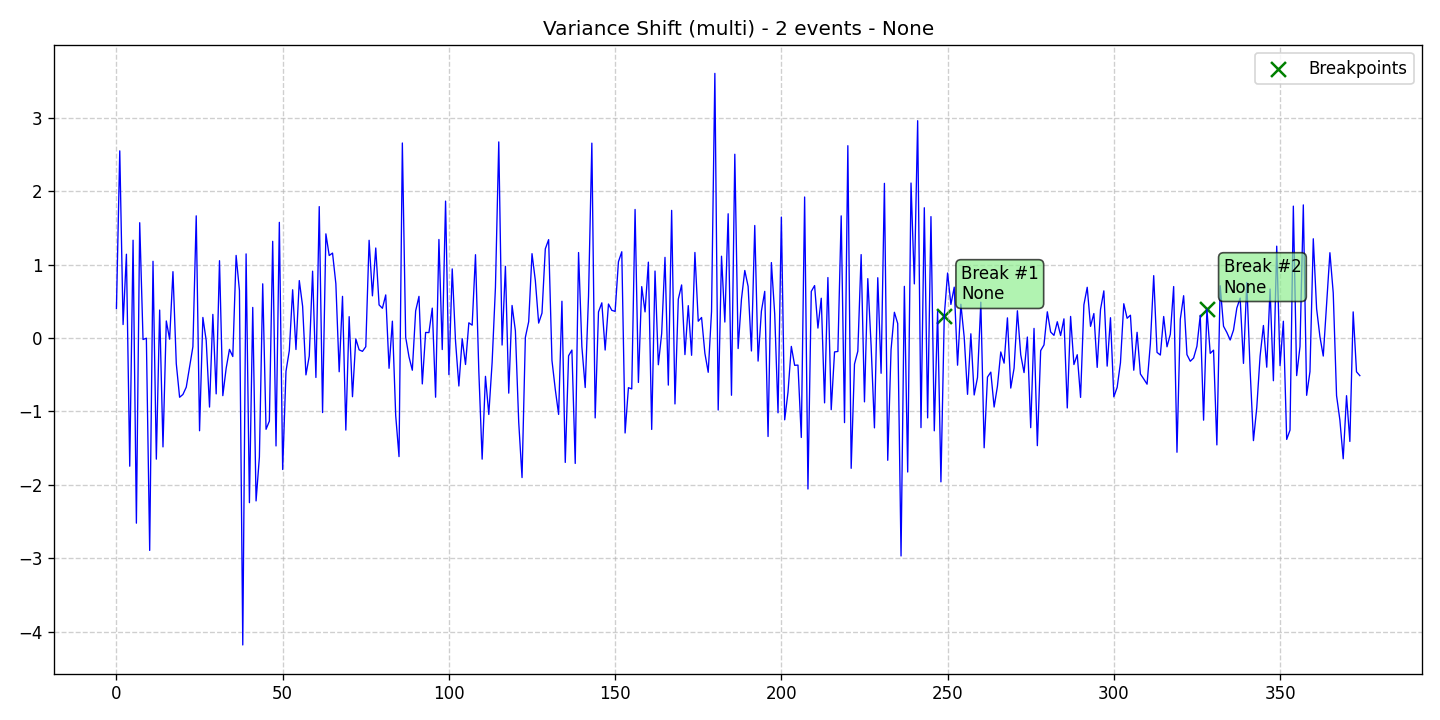

Values plotted in this chart, from the file beside it:
data, stationary, det_lin_up, det_lin_down, det_quad, det_cubic, det_exp, det_damped, stoc_trend, volatility, single_seas, multiple_seas, point_anom_single, point_anom_multi, collect_anom, context_anom, mean_shift, var_shift, trend_shift, date, is_break, is_anomaly, is_multi, location_beginning
0.4027, 0, 0, 0, 0, 0, 0, 0, 0, 0, 0, 0, 0, 0, 0, 0, 0, 1, 0, 2020-01-01, 0, 0, 1, 0
2.549, 0, 0, 0, 0, 0, 0, 0, 0, 0, 0, 0, 0, 0, 0, 0, 0, 1, 0, 2020-01-02, 0, 0, 1, 0
0.1836, 0, 0, 0, 0, 0, 0, 0, 0, 0, 0, 0, 0, 0, 0, 0, 0, 1, 0, 2020-01-03, 0, 0, 1, 0
1.141, 0, 0, 0, 0, 0, 0, 0, 0, 0, 0, 0, 0, 0, 0, 0, 0, 1, 0, 2020-01-04, 0, 0, 1, 0
-1.745, 0, 0, 0, 0, 0, 0, 0, 0, 0, 0, 0, 0, 0, 0, 0, 0, 1, 0, 2020-01-05, 0, 0, 1, 0
1.332, 0, 0, 0, 0, 0, 0, 0, 0, 0, 0, 0, 0, 0, 0, 0, 0, 1, 0, 2020-01-06, 0, 0, 1, 0
-2.521, 0, 0, 0, 0, 0, 0, 0, 0, 0, 0, 0, 0, 0, 0, 0, 0, 1, 0, 2020-01-07, 0, 0, 1, 0
1.57, 0, 0, 0, 0, 0, 0, 0, 0, 0, 0, 0, 0, 0, 0, 0, 0, 1, 0, 2020-01-08, 0, 0, 1, 0
-0.02027, 0, 0, 0, 0, 0, 0, 0, 0, 0, 0, 0, 0, 0, 0, 0, 0, 1, 0, 2020-01-09, 0, 0, 1, 0
-0.001967, 0, 0, 0, 0, 0, 0, 0, 0, 0, 0, 0, 0, 0, 0, 0, 0, 1, 0, 2020-01-10, 0, 0, 1, 0
-2.892, 0, 0, 0, 0, 0, 0, 0, 0, 0, 0, 0, 0, 0, 0, 0, 0, 1, 0, 2020-01-11, 0, 0, 1, 0
1.045, 0, 0, 0, 0, 0, 0, 0, 0, 0, 0, 0, 0, 0, 0, 0, 0, 1, 0, 2020-01-12, 0, 0, 1, 0
-1.649, 0, 0, 0, 0, 0, 0, 0, 0, 0, 0, 0, 0, 0, 0, 0, 0, 1, 0, 2020-01-13, 0, 0, 1, 0
0.381, 0, 0, 0, 0, 0, 0, 0, 0, 0, 0, 0, 0, 0, 0, 0, 0, 1, 0, 2020-01-14, 0, 0, 1, 0
-1.482, 0, 0, 0, 0, 0, 0, 0, 0, 0, 0, 0, 0, 0, 0, 0, 0, 1, 0, 2020-01-15, 0, 0, 1, 0
0.2326, 0, 0, 0, 0, 0, 0, 0, 0, 0, 0, 0, 0, 0, 0, 0, 0, 1, 0, 2020-01-16, 0, 0, 1, 0
-0.01578, 0, 0, 0, 0, 0, 0, 0, 0, 0, 0, 0, 0, 0, 0, 0, 0, 1, 0, 2020-01-17, 0, 0, 1, 0
0.9037, 0, 0, 0, 0, 0, 0, 0, 0, 0, 0, 0, 0, 0, 0, 0, 0, 1, 0, 2020-01-18, 0, 0, 1, 0
-0.3487, 0, 0, 0, 0, 0, 0, 0, 0, 0, 0, 0, 0, 0, 0, 0, 0, 1, 0, 2020-01-19, 0, 0, 1, 0
-0.8066, 0, 0, 0, 0, 0, 0, 0, 0, 0, 0, 0, 0, 0, 0, 0, 0, 1, 0, 2020-01-20, 0, 0, 1, 0
-0.7684, 0, 0, 0, 0, 0, 0, 0, 0, 0, 0, 0, 0, 0, 0, 0, 0, 1, 0, 2020-01-21, 0, 0, 1, 0
-0.6691, 0, 0, 0, 0, 0, 0, 0, 0, 0, 0, 0, 0, 0, 0, 0, 0, 1, 0, 2020-01-22, 0, 0, 1, 0
-0.3918, 0, 0, 0, 0, 0, 0, 0, 0, 0, 0, 0, 0, 0, 0, 0, 0, 1, 0, 2020-01-23, 0, 0, 1, 0
-0.1183, 0, 0, 0, 0, 0, 0, 0, 0, 0, 0, 0, 0, 0, 0, 0, 0, 1, 0, 2020-01-24, 0, 0, 1, 0
1.664, 0, 0, 0, 0, 0, 0, 0, 0, 0, 0, 0, 0, 0, 0, 0, 0, 1, 0, 2020-01-25, 0, 0, 1, 0
-1.262, 0, 0, 0, 0, 0, 0, 0, 0, 0, 0, 0, 0, 0, 0, 0, 0, 1, 0, 2020-01-26, 0, 0, 1, 0
0.2803, 0, 0, 0, 0, 0, 0, 0, 0, 0, 0, 0, 0, 0, 0, 0, 0, 1, 0, 2020-01-27, 0, 0, 1, 0
-0.03326, 0, 0, 0, 0, 0, 0, 0, 0, 0, 0, 0, 0, 0, 0, 0, 0, 1, 0, 2020-01-28, 0, 0, 1, 0
-0.9399, 0, 0, 0, 0, 0, 0, 0, 0, 0, 0, 0, 0, 0, 0, 0, 0, 1, 0, 2020-01-29, 0, 0, 1, 0
0.3217, 0, 0, 0, 0, 0, 0, 0, 0, 0, 0, 0, 0, 0, 0, 0, 0, 1, 0, 2020-01-30, 0, 0, 1, 0
-0.7604, 0, 0, 0, 0, 0, 0, 0, 0, 0, 0, 0, 0, 0, 0, 0, 0, 1, 0, 2020-01-31, 0, 0, 1, 0
1.053, 0, 0, 0, 0, 0, 0, 0, 0, 0, 0, 0, 0, 0, 0, 0, 0, 1, 0, 2020-02-01, 0, 0, 1, 0
-0.7846, 0, 0, 0, 0, 0, 0, 0, 0, 0, 0, 0, 0, 0, 0, 0, 0, 1, 0, 2020-02-02, 0, 0, 1, 0
-0.4128, 0, 0, 0, 0, 0, 0, 0, 0, 0, 0, 0, 0, 0, 0, 0, 0, 1, 0, 2020-02-03, 0, 0, 1, 0
-0.1543, 0, 0, 0, 0, 0, 0, 0, 0, 0, 0, 0, 0, 0, 0, 0, 0, 1, 0, 2020-02-04, 0, 0, 1, 0
-0.2519, 0, 0, 0, 0, 0, 0, 0, 0, 0, 0, 0, 0, 0, 0, 0, 0, 1, 0, 2020-02-05, 0, 0, 1, 0
1.125, 0, 0, 0, 0, 0, 0, 0, 0, 0, 0, 0, 0, 0, 0, 0, 0, 1, 0, 2020-02-06, 0, 0, 1, 0
0.6463, 0, 0, 0, 0, 0, 0, 0, 0, 0, 0, 0, 0, 0, 0, 0, 0, 1, 0, 2020-02-07, 0, 0, 1, 0
-4.179, 0, 0, 0, 0, 0, 0, 0, 0, 0, 0, 0, 0, 0, 0, 0, 0, 1, 0, 2020-02-08, 0, 0, 1, 0
1.145, 0, 0, 0, 0, 0, 0, 0, 0, 0, 0, 0, 0, 0, 0, 0, 0, 1, 0, 2020-02-09, 0, 0, 1, 0
-2.242, 0, 0, 0, 0, 0, 0, 0, 0, 0, 0, 0, 0, 0, 0, 0, 0, 1, 0, 2020-02-10, 0, 0, 1, 0
0.4167, 0, 0, 0, 0, 0, 0, 0, 0, 0, 0, 0, 0, 0, 0, 0, 0, 1, 0, 2020-02-11, 0, 0, 1, 0
-2.218, 0, 0, 0, 0, 0, 0, 0, 0, 0, 0, 0, 0, 0, 0, 0, 0, 1, 0, 2020-02-12, 0, 0, 1, 0
-1.62, 0, 0, 0, 0, 0, 0, 0, 0, 0, 0, 0, 0, 0, 0, 0, 0, 1, 0, 2020-02-13, 0, 0, 1, 0
0.7381, 0, 0, 0, 0, 0, 0, 0, 0, 0, 0, 0, 0, 0, 0, 0, 0, 1, 0, 2020-02-14, 0, 0, 1, 0
-1.243, 0, 0, 0, 0, 0, 0, 0, 0, 0, 0, 0, 0, 0, 0, 0, 0, 1, 0, 2020-02-15, 0, 0, 1, 0
-1.131, 0, 0, 0, 0, 0, 0, 0, 0, 0, 0, 0, 0, 0, 0, 0, 0, 1, 0, 2020-02-16, 0, 0, 1, 0
1.317, 0, 0, 0, 0, 0, 0, 0, 0, 0, 0, 0, 0, 0, 0, 0, 0, 1, 0, 2020-02-17, 0, 0, 1, 0
-1.469, 0, 0, 0, 0, 0, 0, 0, 0, 0, 0, 0, 0, 0, 0, 0, 0, 1, 0, 2020-02-18, 0, 0, 1, 0
1.575, 0, 0, 0, 0, 0, 0, 0, 0, 0, 0, 0, 0, 0, 0, 0, 0, 1, 0, 2020-02-19, 0, 0, 1, 0
-1.79, 0, 0, 0, 0, 0, 0, 0, 0, 0, 0, 0, 0, 0, 0, 0, 0, 1, 0, 2020-02-20, 0, 0, 1, 0
-0.4526, 0, 0, 0, 0, 0, 0, 0, 0, 0, 0, 0, 0, 0, 0, 0, 0, 1, 0, 2020-02-21, 0, 0, 1, 0
-0.171, 0, 0, 0, 0, 0, 0, 0, 0, 0, 0, 0, 0, 0, 0, 0, 0, 1, 0, 2020-02-22, 0, 0, 1, 0
0.657, 0, 0, 0, 0, 0, 0, 0, 0, 0, 0, 0, 0, 0, 0, 0, 0, 1, 0, 2020-02-23, 0, 0, 1, 0
-0.156, 0, 0, 0, 0, 0, 0, 0, 0, 0, 0, 0, 0, 0, 0, 0, 0, 1, 0, 2020-02-24, 0, 0, 1, 0
0.7822, 0, 0, 0, 0, 0, 0, 0, 0, 0, 0, 0, 0, 0, 0, 0, 0, 1, 0, 2020-02-25, 0, 0, 1, 0
0.4328, 0, 0, 0, 0, 0, 0, 0, 0, 0, 0, 0, 0, 0, 0, 0, 0, 1, 0, 2020-02-26, 0, 0, 1, 0
-0.5018, 0, 0, 0, 0, 0, 0, 0, 0, 0, 0, 0, 0, 0, 0, 0, 0, 1, 0, 2020-02-27, 0, 0, 1, 0
-0.2449, 0, 0, 0, 0, 0, 0, 0, 0, 0, 0, 0, 0, 0, 0, 0, 0, 1, 0, 2020-02-28, 0, 0, 1, 0
0.9102, 0, 0, 0, 0, 0, 0, 0, 0, 0, 0, 0, 0, 0, 0, 0, 0, 1, 0, 2020-02-29, 0, 0, 1, 0
... 315 more rows
